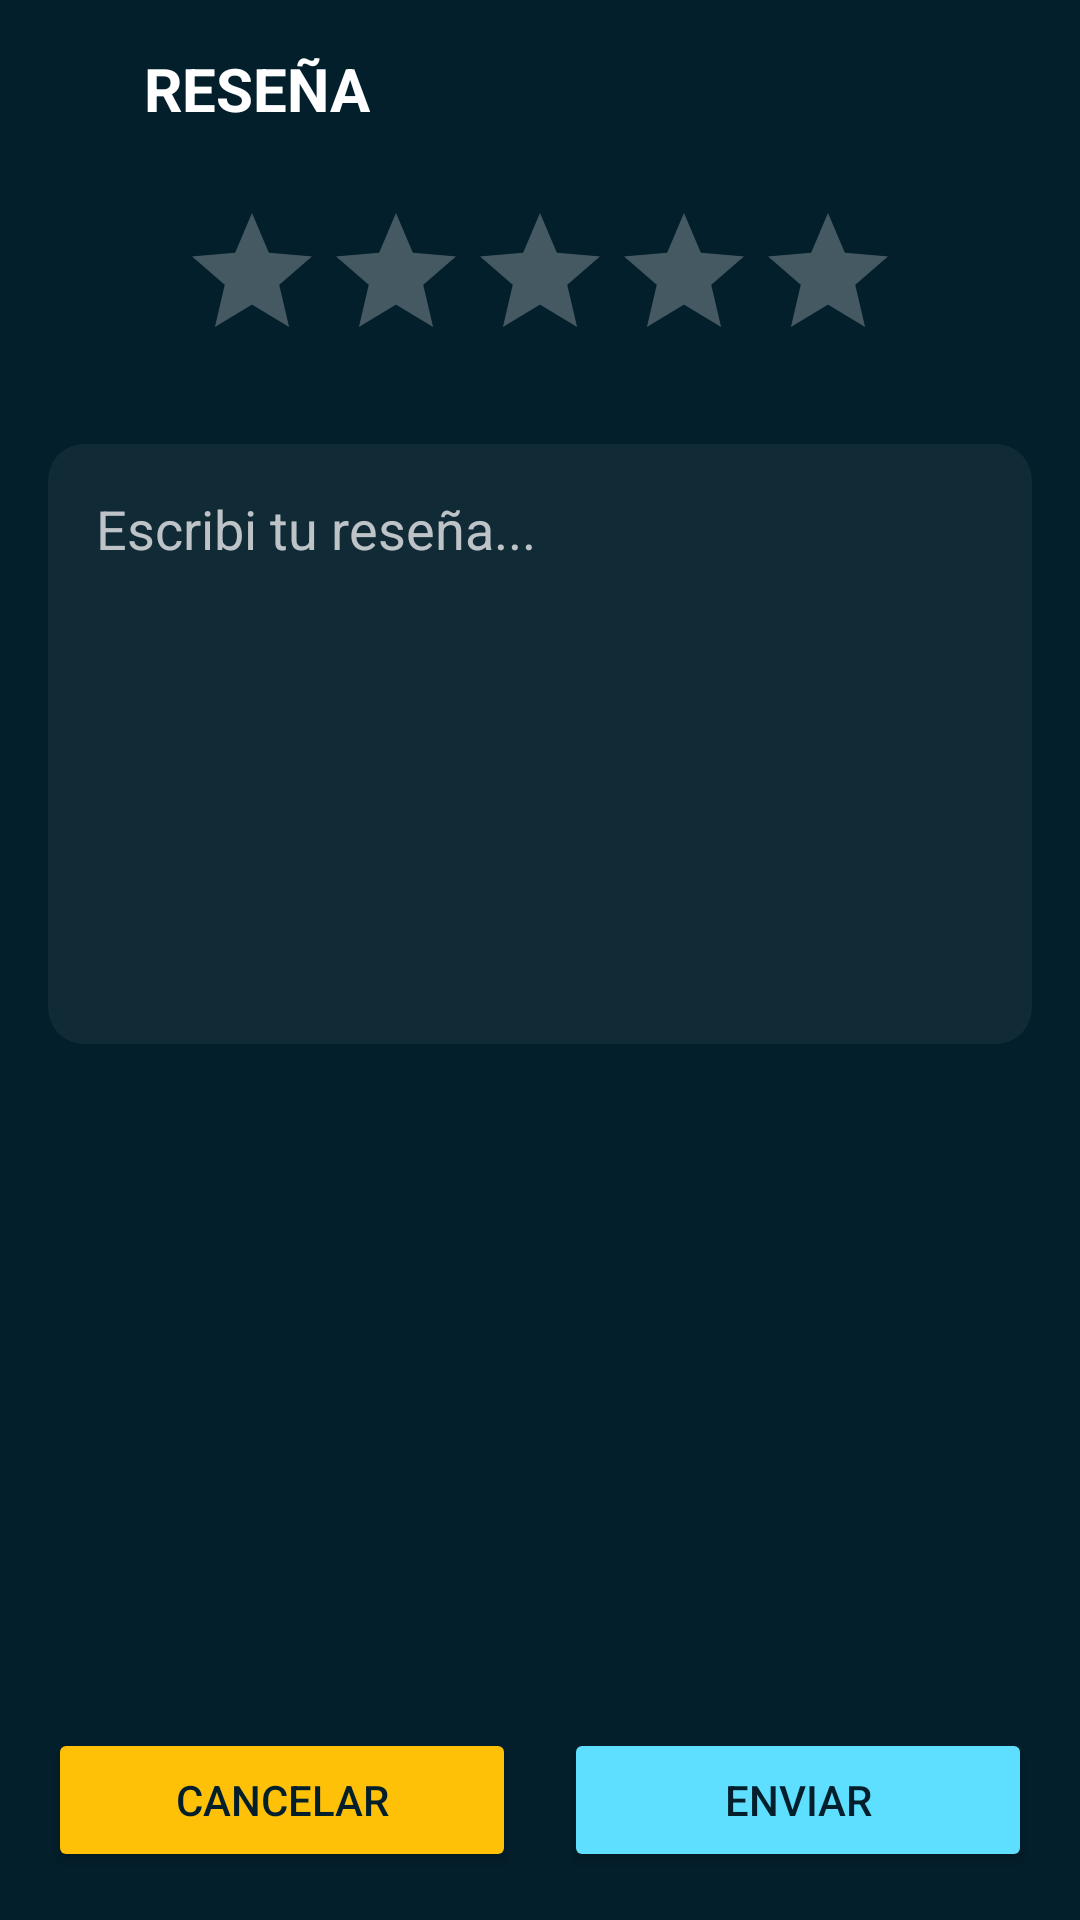

The Android layout XML behind this screen, and the referenced resources:
<!-- AndroidManifest.xml: application theme Theme.Api -->
<!-- res/layout/review.xml -->
<RelativeLayout xmlns:android="http://schemas.android.com/apk/res/android"
    xmlns:app="http://schemas.android.com/apk/res-auto"
    xmlns:tools="http://schemas.android.com/tools"
    android:layout_width="match_parent"
    android:layout_height="match_parent"
    android:background="@color/background_dark"
    android:padding="16dp"
    tools:context=".LeaveReviewFragment"> 

    <LinearLayout
        android:id="@+id/header_layout"
        android:layout_width="match_parent"
        android:layout_height="wrap_content"
        android:orientation="horizontal"
        android:gravity="center_vertical"
        android:layout_marginBottom="24dp">

        <ImageView
            android:id="@+id/back_button_review"
            android:layout_width="wrap_content"
            android:layout_height="wrap_content"
            android:src="@drawable/arrow_back"
            app:tint="@color/white"
            android:background="?attr/selectableItemBackgroundBorderless"
            android:padding="8dp"
            android:contentDescription="Volver" />

        <TextView
            android:layout_width="wrap_content"
            android:layout_height="wrap_content"
            android:text="RESEÑA"
            android:textColor="@color/white"
            android:textSize="20sp"
            android:textStyle="bold"
            android:layout_marginStart="16dp"/>
    </LinearLayout>

    <RatingBar
        android:id="@+id/rating_bar"
        android:layout_width="wrap_content"
        android:layout_height="wrap_content"
        android:layout_below="@id/header_layout"
        android:layout_centerHorizontal="true"
        android:numStars="5"
        android:stepSize="1"
        android:rating="0"
        android:theme="@style/RatingBar" 
        android:layout_marginBottom="24dp"/>

    <EditText
        android:id="@+id/review_edit_text"
        android:layout_width="match_parent"
        android:layout_height="200dp"
        android:layout_below="@id/rating_bar"
        android:background="@drawable/review_edittext_background"
        android:gravity="top"
        android:hint="Escribi tu reseña..."
        android:inputType="textMultiLine"
        android:padding="16dp"
        android:textColor="@color/text_secondary"
        android:textColorHint="@color/text_secondary" />

    <LinearLayout
        android:layout_width="match_parent"
        android:layout_height="wrap_content"
        android:orientation="horizontal"
        android:layout_alignParentBottom="true">

        <Button
            android:id="@+id/cancel_button"
            android:layout_width="0dp"
            android:layout_height="wrap_content"
            android:layout_weight="1"
            android:backgroundTint="#FFC107" 
            android:text="CANCELAR"
            android:textColor="@color/background_dark"
            android:layout_marginEnd="8dp"/>

        <Button
            android:id="@+id/submit_button"
            android:layout_width="0dp"
            android:layout_height="wrap_content"
            android:layout_weight="1"
            android:backgroundTint="#5edfff" 
            android:text="ENVIAR"
            android:textColor="@color/background_dark"
            android:layout_marginStart="8dp"/>
    </LinearLayout>

</RelativeLayout>
<!-- resources referenced by this layout -->
<resources>
  <color name="background_dark">#031f2b</color>
  <color name="text_secondary">#FFBDC3C7</color>
  <color name="white">#FFFFFFFF</color>
  <!-- drawable review_edittext_background (drawable) -->
  <?xml version="1.0" encoding="utf-8"?>
  <shape xmlns:android="http://schemas.android.com/apk/res/android"
      android:shape="rectangle">
      <solid android:color="#0DFFFFFF" /> 
      <corners android:radius="12dp" />
  </shape>
  <style name="RatingBar" parent="Widget.AppCompat.RatingBar">
          <item name="colorControlNormal">@color/white</item> 
          <item name="colorControlActivated">@color/starOrange</item> 
      </style>
  <style name="Theme.Api" parent="Base.Theme.Api" />
  <color name="starOrange">#FFFD6F22</color>
  <style name="Base.Theme.Api" parent="Theme.Material3.DayNight.NoActionBar">
          
          <item name="colorPrimary">@color/accent_blue</item>
          <item name="colorOnPrimary">@color/text_primary</item>
          <item name="colorSecondary">@color/light_blue</item>
          <item name="colorOnSecondary">@color/text_primary</item>
          <item name="colorSurface">@color/background_dark</item>
          <item name="colorOnSurface">@color/text_primary</item>
          <item name="colorError">#FFB326</item>
          <item name="colorOnError">@color/text_primary</item>
          
          
          <item name="colorPrimary">@color/button_primary</item>
          <item name="colorAccent">@color/button_primary</item>
      </style>
  <color name="accent_blue">#FF3498DB</color>
  <color name="text_primary">#FFFFFFFF</color>
  <color name="light_blue">#FF5DADE2</color>
  <color name="button_primary">#FF3498DB</color>
</resources>
